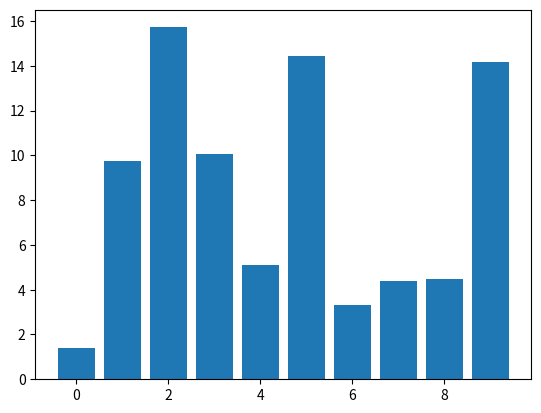

This figure's Python source:
# https://matplotlib.org/3.1.1/users/event_handling.html

# draggable rectangle with the animation blit techniques; see
# http://www.scipy.org/Cookbook/Matplotlib/Animations
import numpy as np
import matplotlib.pyplot as plt

class DraggableRectangle:
    lock = None  # only one can be animated at a time
    def __init__(self, rect):
        self.rect = rect
        self.press = None
        self.background = None

    def connect(self):
        'connect to all the events we need'
        self.cidpress = self.rect.figure.canvas.mpl_connect(
            'button_press_event', self.on_press)
        self.cidrelease = self.rect.figure.canvas.mpl_connect(
            'button_release_event', self.on_release)
        self.cidmotion = self.rect.figure.canvas.mpl_connect(
            'motion_notify_event', self.on_motion)

    def on_press(self, event):
        'on button press we will see if the mouse is over us and store some data'
        if event.inaxes != self.rect.axes: return
        if DraggableRectangle.lock is not None: return
        contains, attrd = self.rect.contains(event)
        if not contains: return
        print('event contains', self.rect.xy)
        x0, y0 = self.rect.xy
        self.press = x0, y0, event.xdata, event.ydata
        DraggableRectangle.lock = self

        # draw everything but the selected rectangle and store the pixel buffer
        canvas = self.rect.figure.canvas
        axes = self.rect.axes
        self.rect.set_animated(True)
        canvas.draw()
        self.background = canvas.copy_from_bbox(self.rect.axes.bbox)

        # now redraw just the rectangle
        axes.draw_artist(self.rect)

        # and blit just the redrawn area
        canvas.blit(axes.bbox)

    def on_motion(self, event):
        'on motion we will move the rect if the mouse is over us'
        if DraggableRectangle.lock is not self:
            return
        if event.inaxes != self.rect.axes: return
        x0, y0, xpress, ypress = self.press
        dx = event.xdata - xpress
        dy = event.ydata - ypress
        self.rect.set_x(x0+dx)
        self.rect.set_y(y0+dy)

        canvas = self.rect.figure.canvas
        axes = self.rect.axes
        # restore the background region
        canvas.restore_region(self.background)

        # redraw just the current rectangle
        axes.draw_artist(self.rect)

        # blit just the redrawn area
        canvas.blit(axes.bbox)

    def on_release(self, event):
        'on release we reset the press data'
        if DraggableRectangle.lock is not self:
            return

        self.press = None
        DraggableRectangle.lock = None

        # turn off the rect animation property and reset the background
        self.rect.set_animated(False)
        self.background = None

        # redraw the full figure
        self.rect.figure.canvas.draw()

    def disconnect(self):
        'disconnect all the stored connection ids'
        self.rect.figure.canvas.mpl_disconnect(self.cidpress)
        self.rect.figure.canvas.mpl_disconnect(self.cidrelease)
        self.rect.figure.canvas.mpl_disconnect(self.cidmotion)

fig = plt.figure()
ax = fig.add_subplot(111)
rects = ax.bar(range(10), 20*np.random.rand(10))
drs = []
for rect in rects:
    dr = DraggableRectangle(rect)
    dr.connect()
    drs.append(dr)

plt.show()
